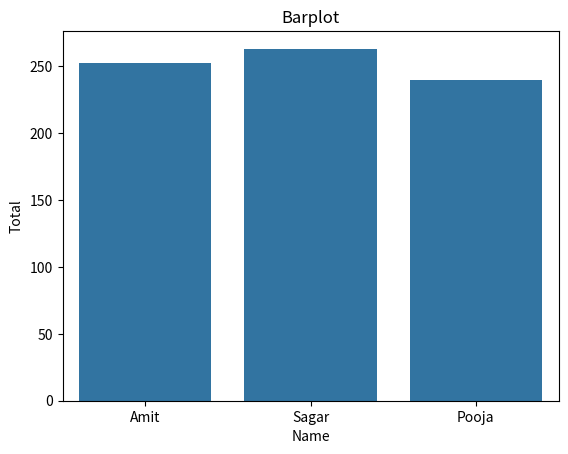

This chart was generated by the following Python code:
#Q7: Create a bar plot of student names vs total marks.

import pandas as pd
import matplotlib.pyplot as plt
import seaborn as sns

def main():
    data = {
    'Name': ['Amit', 'Sagar', 'Pooja'],
    'Math': [85, 90, 78],
    'Science': [92, 88, 80],
    'English': [75, 85, 82]
    }

    df = pd.DataFrame(data)
    print("The Data frame is : ")
    print(df,"\n")

    df['Total'] = df[['Math','Science','English']].sum(axis=1)

    sns.barplot(x='Name',y='Total',data=df)
    plt.title("Barplot")
    plt.show()

if __name__ == "__main__":
    main()